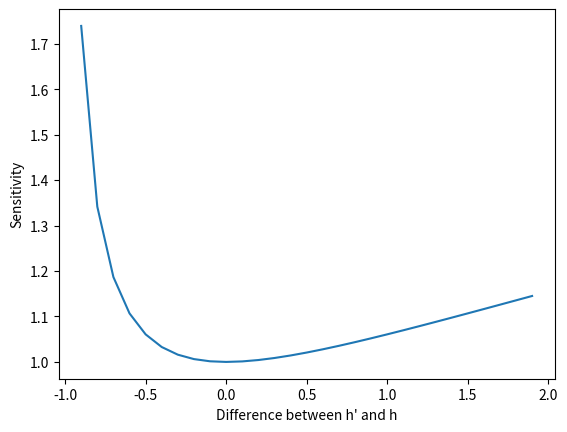

Write Python code to recreate this figure.
'''
inventoryanalytics: a Python library for Inventory Analytics

Author: Roberto Rossi

MIT License
  
Copyright (c) 2018 Roberto Rossi
'''
import numpy as np
from scipy.optimize import minimize
import matplotlib.pyplot as plt

class eoq:
    '''
    Ford W. Harris, How Many Parts to Make at Once, Factory, 
    The Magazine of Management, Volume 10, Number 2, February 1913, pp. 135–136, 152.

    Harris, Ford W. (1990). "How Many Parts to Make at Once". Operations Research. 
    38 (6): 947. doi:10.1287/opre.38.6.947.
    '''

    def __init__(self, K: float, h: float, d: float, v: float):
        """
        Constructs an instance of the Economic Order Quantity problem.
        
        Arguments:
            K {float} -- the fixed ordering cost
            h {float} -- the proportional holding cost
            d {float} -- the demand per period
            v {float} -- the unit purchasing cost
        """

        self.K, self.h, self.d, self.v = K, h, d, v

    def compute_eoq(self) -> float:
        """
        Computes the Economic Order Quantity.
        
        Returns:
            float -- the Economic Order Quantity
        """

        x0 = 1 # start from a positive EOQ
        res = minimize(self.relevant_cost, x0, method='nelder-mead', 
                       options={'xtol': 1e-8, 'disp': False})
        return res.x[0]

    def relevant_cost(self, Q: float) -> float:
        """
        Computes the relevant cost (ignoring the unit production cost) 
        per unit period for a given quantity Q.
        
        Arguments:
            Q {float} -- the order quantity

        Returns:
            float -- the optimal cost per unit period
        """

        return self.co_fixed(Q)+self.ch(Q)

    def cost(self, Q: float) -> float:
        """
        Computes the total cost per unit period for a given quantity Q.
        
        Arguments:
            Q {float} -- the order quantity

        Returns:
            float -- the optimal cost per unit period
        """

        return self.co_fixed(Q)+self.co_variable(Q)+self.ch(Q)

    def co_fixed(self, Q: float) -> float:
        """
        Computes the fixed ordering cost
        
        Arguments:
            Q {float} -- the order quantity
        
        Returns:
            float -- the fixed ordering cost
        """

        K, d= self.K, self.d
        return K/(Q/d)

    def co_variable(self, Q: float) -> float:
        """
        Computes the variable ordering cost
        
        Arguments:
            Q {float} -- the order quantity
        
        Returns:
            float -- the variable ordering cost
        """        
        d, v = self.d, self.v
        return d*v

    def ch(self, Q: float) -> float:
        """
        Computes the inventory holding cost
        
        Arguments:
            Q {float} -- the order quantity
        
        Returns:
            float -- the inventory holding cost
        """
        h = self.h
        return h*Q/2

    def coverage(self) -> float:
        """
        Compute the number of periods of demand the 
        Economic Order Quantity will satisfy 
        (i.e. the replenishment cycle length).
        
        Returns:
            float -- the number of periods of demand the 
                Economic Order Quantity will satisfy
        """

        d = self.d
        return self.compute_eoq()/d

    def average_inventory(self) -> float:
        """
        Computes the average inventory level 
        
        Returns:
            float -- the average inventory level 
        """

        return self.compute_eoq()/2

    def itr(self) -> float:
        """
        The Implied Turnover Ratio (ITR) represents the number of times 
        inventory is sold or used in a time period.
        
        Returns:
            float -- the Implied Turnover Ratio (ITR)
        """

        d = self.d
        return 2*d/self.compute_eoq()

    def sensitivity_to_Q(self, Q: float) -> float:
        """
        Computes the additional cost faced if the 
        chosen order quantity `Q` deviates from the 
        optimal order quantity.
        
        Arguments:
            Q {float} -- the target order quantity
        
        Returns:
            float -- a ratio indicating the percent 
                increase, e.g. 1.05 is a 5% increase
        """
        Qopt = self.compute_eoq()
        return 0.5*(Qopt/Q+Q/Qopt)

    def reorder_point(self, lead_time: float) -> float:
        """
        Computes the reorder point for a given lead time.
        
        Arguments:
            lead_time {float} -- the given lead time
        
        Returns:
            float -- the reorder point
        """

        d = self.d
        return d*lead_time
    
    def opt_powersoftwo_policy(self, T: float) -> float:
        K, d, h = self.K, self.d, self.h
        rc = lambda t : K/t + h*d*t/2
        k = 0
        while rc(T*2**(k+1)) < rc(T*2**k):
            k += 1
        return T*2**k

    def sensitivity_to_K(self, K: float) -> float:
        """
        Computes the additional cost faced if the 
        esstimated K deviates from the actual one.
        
        Arguments:
            K {float} -- the estimated K
        
        Returns:
            float -- a ratio indicating the percent 
                increase, e.g. 1.05 is a 5% increase
        """
        e = lambda x : x + 1/x
        return 0.5*(e(np.sqrt(K/self.K)))

    def sensitivity_to_h(self, h: float) -> float:
        """
        Computes the additional cost faced if the 
        esstimated h deviates from the actual one.
        
        Arguments:
            h {float} -- the estimated h
        
        Returns:
            float -- a ratio indicating the percent 
                increase, e.g. 1.05 is a 5% increase
        """
        e = lambda x : x + 1/x
        return 0.5*(e(np.sqrt(self.h/h)))

    @staticmethod
    def _plot_eoq():
        instance = {"K": 100, "h": 1, "d": 10, "v": 2}
        pb = eoq(**instance)
        total, = plt.plot([k for k in range(10,100)], 
                          [pb.relevant_cost(k) for k in range(10,100)], 
                          label='Total relevant cost')
        ordering, = plt.plot([k for k in range(10,100)], 
                             [pb.co_fixed(k) for k in range(10,100)], 
                             label='Ordering cost')
        holding, = plt.plot([k for k in range(10,100)], 
                            [pb.ch(k) for k in range(10,100)], 
                            label='Holding cost')
        plt.legend(handles=[total,ordering,holding], loc=1)
        plt.ylabel('Cost')
        plt.xlabel('Q')
        plt.show()
    
    @staticmethod
    def _plot_sensitivity_to_Q():
        instance = {"K": 100, "h": 1, "d": 10, "v": 2}
        pb = eoq(**instance)
        QOpt = int(np.round(pb.compute_eoq()))
        plt.plot([k for k in range(20-QOpt,80-QOpt)], [pb.sensitivity_to_Q(k) for k in range(20,80)])
        plt.ylabel('Sensitivity')
        plt.xlabel('Difference between Q and Q*')
        plt.show() 
    
    @staticmethod
    def _plot_sensitivity_to_K():
        instance = {"K": 100, "h": 1, "d": 10, "v": 2}
        pb = eoq(**instance)
        plt.plot([k for k in range(60-pb.K,140-pb.K)], [pb.sensitivity_to_K(k) for k in range(60,140)])
        plt.ylabel('Sensitivity')
        plt.xlabel('Difference between K\' and K')
        plt.show() 

    @staticmethod
    def _plot_sensitivity_to_h():
        instance = {"K": 100, "h": 1, "d": 10, "v": 2}
        pb = eoq(**instance)
        plt.plot([k*0.1-pb.h for k in range(1,30)], [pb.sensitivity_to_h(k*0.1) for k in range(1,30)])
        plt.ylabel('Sensitivity')
        plt.xlabel('Difference between h\' and h')
        plt.show() 

    @staticmethod
    def _sample_instance():
        instance = {"K": 100, "h": 1, "d": 10, "v": 2}
        pb1 = eoq(**instance)
        Qopt = pb1.compute_eoq()
        print(Qopt)
        print(pb1.relevant_cost(Qopt))
        instance = {"K": 60, "h": 1, "d": 10, "v": 2}
        pb2 = eoq(**instance)
        Qopt = pb2.compute_eoq()
        print(pb1.relevant_cost(Qopt))

class eoq_all_units_discounts:
    pass

class eoq_incremental_discounts:
    pass

class epq:
    pass

class eoq_planned_backorders:
    pass

if __name__ == '__main__':
    #eoq._plot_eoq()
    #eoq._plot_sensitivity_to_Q()
    #eoq._plot_sensitivity_to_K()
    eoq._plot_sensitivity_to_h()
    #eoq._sample_instance()
